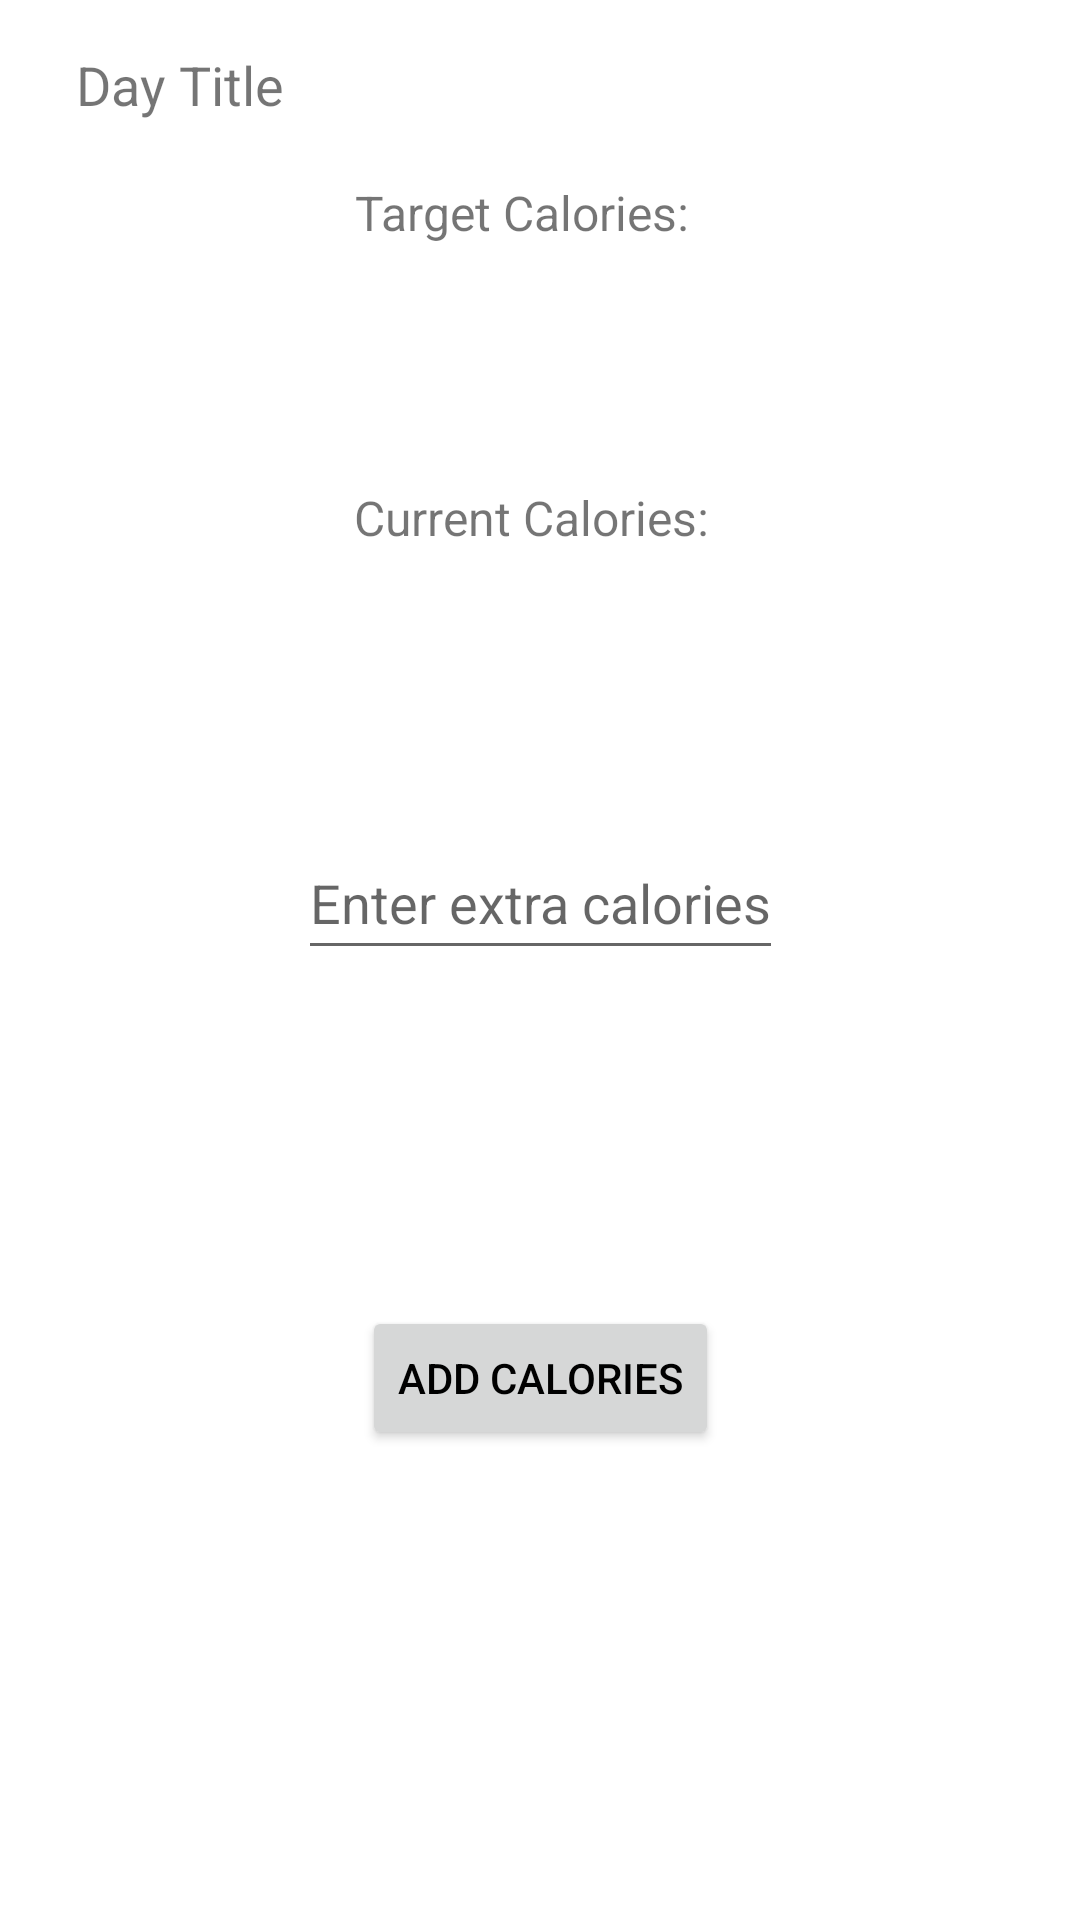

The Android layout XML behind this screen, and the referenced resources:
<!-- AndroidManifest.xml: activity theme Theme.GymPal -->
<!-- res/layout/activity_counting_calories.xml -->
<?xml version="1.0" encoding="utf-8"?>
<androidx.constraintlayout.widget.ConstraintLayout xmlns:android="http://schemas.android.com/apk/res/android"
    xmlns:app="http://schemas.android.com/apk/res-auto"
    xmlns:tools="http://schemas.android.com/tools"
    android:layout_width="match_parent"
    android:layout_height="match_parent">

    <TextView
        android:id="@+id/text_day_title"
        android:layout_width="wrap_content"
        android:layout_height="wrap_content"
        android:layout_marginTop="16dp"
        android:text="@string/day_title"
        android:textSize="18sp"
        app:layout_constraintEnd_toEndOf="parent"
        app:layout_constraintHorizontal_bias="0.087"
        app:layout_constraintStart_toStartOf="parent"
        app:layout_constraintTop_toTopOf="parent" />

    <TextView
        android:id="@+id/text_target_calories"
        android:layout_width="wrap_content"
        android:layout_height="wrap_content"
        android:layout_marginTop="60dp"
        android:text="@string/target_calories"
        android:textSize="16sp"
        app:layout_constraintEnd_toEndOf="parent"
        app:layout_constraintHorizontal_bias="0.476"
        app:layout_constraintStart_toStartOf="parent"
        app:layout_constraintTop_toTopOf="parent" />

    <TextView
        android:id="@+id/text_current_calories"
        android:layout_width="wrap_content"
        android:layout_height="wrap_content"
        android:layout_marginTop="80dp"
        android:text="@string/current_calories"
        android:textSize="16sp"
        app:layout_constraintEnd_toEndOf="parent"
        app:layout_constraintHorizontal_bias="0.488"
        app:layout_constraintStart_toStartOf="parent"
        app:layout_constraintTop_toBottomOf="@id/text_target_calories" />

    <EditText
        android:id="@+id/edit_extra_calories"
        android:layout_width="wrap_content"
        android:layout_height="wrap_content"
        android:layout_marginTop="92dp"
        android:hint="@string/enter_extra_calories"
        android:inputType="number"
        android:minHeight="48dp"
        app:layout_constraintEnd_toEndOf="parent"
        app:layout_constraintStart_toStartOf="parent"
        app:layout_constraintTop_toBottomOf="@id/text_current_calories" />

    <Button
        android:id="@+id/button_add_calories"
        android:layout_width="wrap_content"
        android:layout_height="wrap_content"
        android:layout_marginTop="112dp"
        android:text="@string/add_calories"
        android:textColor="@color/black"
        app:layout_constraintEnd_toEndOf="parent"
        app:layout_constraintStart_toStartOf="parent"
        app:layout_constraintTop_toBottomOf="@id/edit_extra_calories" />

</androidx.constraintlayout.widget.ConstraintLayout>
<!-- resources referenced by this layout -->
<resources>
  <string name="add_calories">Add Calories</string>
  <string name="current_calories">Current Calories:</string>
  <string name="day_title">Day Title</string>
  <string name="enter_extra_calories">Enter extra calories</string>
  <string name="target_calories">Target Calories:</string>
  <style name="Theme.GymPal" parent="Theme.MaterialComponents.DayNight.DarkActionBar">
          
          <item name="colorPrimary">@color/purple_500</item>
          <item name="colorPrimaryVariant">@color/purple_700</item>
          <item name="colorOnPrimary">@color/white</item>
          
          <item name="colorSecondary">@color/teal_200</item>
          <item name="colorSecondaryVariant">@color/teal_700</item>
          <item name="colorOnSecondary">@color/black</item>
          
          <item name="android:statusBarColor">?attr/colorPrimaryVariant</item>
          
      </style>
  <!-- not gathered from this repository: default colours our renderer supplied (Android Studio template values) -->
  <color name="purple_500">#FF6200EE</color>
  <color name="purple_700">#FF3700B3</color>
  <color name="teal_200">#FF03DAC5</color>
  <color name="teal_700">#FF018786</color>
  <color name="black">#FF000000</color>
  <color name="white">#FFFFFFFF</color>
</resources>
